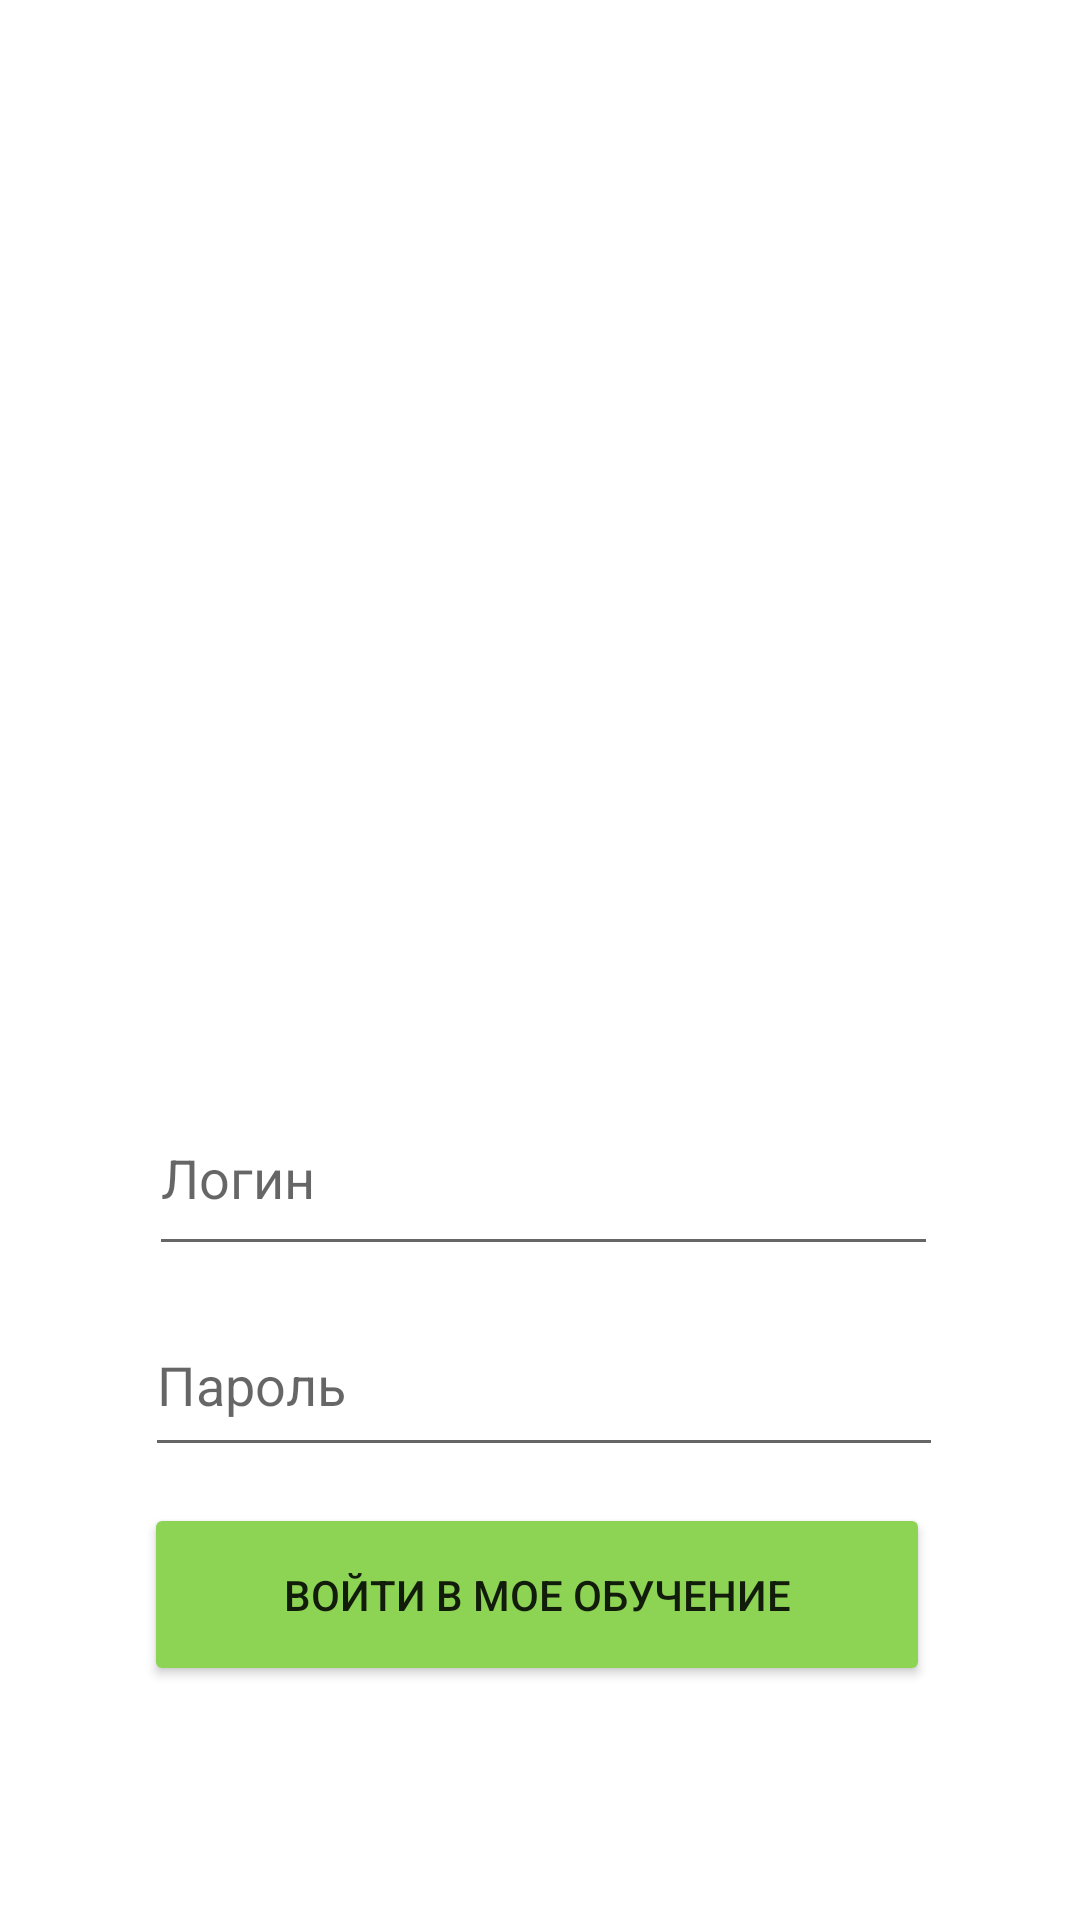

Layout XML and referenced resources for this Android screen:
<!-- AndroidManifest.xml: application theme Theme.Goruaunov_v_25 -->
<!-- res/layout/activity_main.xml -->
<?xml version="1.0" encoding="utf-8"?>
<androidx.constraintlayout.widget.ConstraintLayout xmlns:android="http://schemas.android.com/apk/res/android"
    xmlns:app="http://schemas.android.com/apk/res-auto"
    xmlns:tools="http://schemas.android.com/tools"
    android:layout_width="match_parent"
    android:layout_height="match_parent"
    tools:context=".Login">

    <EditText
        android:id="@+id/editTextTextPersonName"
        android:layout_width="263dp"
        android:layout_height="62dp"
        android:layout_marginTop="360dp"
        android:ems="10"
        android:hint="Логин"
        android:inputType="textPersonName"
        app:layout_constraintEnd_toEndOf="parent"
        app:layout_constraintHorizontal_bias="0.513"
        app:layout_constraintStart_toStartOf="parent"
        app:layout_constraintTop_toTopOf="parent" />

    <ImageView
        android:id="@+id/imageView"
        android:layout_width="283dp"
        android:layout_height="307dp"
        android:layout_marginTop="16dp"
        app:layout_constraintBottom_toTopOf="@+id/editTextTextPersonName"
        app:layout_constraintEnd_toEndOf="parent"
        app:layout_constraintStart_toStartOf="parent"
        app:layout_constraintTop_toTopOf="parent"
        app:layout_constraintVertical_bias="0.0"
        app:srcCompat="@drawable/mainmenu" />

    <EditText
        android:id="@+id/editTextTextPersonName4"
        android:layout_width="266dp"
        android:layout_height="58dp"
        android:layout_marginTop="68dp"
        android:ems="10"
        android:hint="Пароль"
        android:inputType="textPersonName"
        app:layout_constraintBottom_toBottomOf="parent"
        app:layout_constraintEnd_toEndOf="@+id/editTextTextPersonName"
        app:layout_constraintHorizontal_bias="0.494"
        app:layout_constraintStart_toStartOf="@+id/editTextTextPersonName"
        app:layout_constraintTop_toTopOf="@+id/editTextTextPersonName"
        app:layout_constraintVertical_bias="0.02" />

    <Button
        android:id="@+id/button3"
        android:layout_width="262dp"
        android:layout_height="61dp"
        android:layout_marginTop="68dp"
        android:onClick="onClick"
        android:backgroundTint="#8DD454"
        android:text="Войти в мое обучение"
        app:layout_constraintBottom_toBottomOf="parent"
        app:layout_constraintEnd_toEndOf="parent"
        app:layout_constraintHorizontal_bias="0.489"
        app:layout_constraintStart_toStartOf="parent"
        app:layout_constraintTop_toTopOf="@+id/editTextTextPersonName4"
        app:layout_constraintVertical_bias="0.023" />


</androidx.constraintlayout.widget.ConstraintLayout>
<!-- resources referenced by this layout -->
<resources>
  <style name="Theme.Goruaunov_v_25" parent="Theme.MaterialComponents.DayNight.NoActionBar">
          
          <item name="colorPrimary">@color/purple_500</item>
          <item name="colorPrimaryVariant">@color/purple_700</item>
          <item name="colorOnPrimary">@color/white</item>
          
          <item name="colorSecondary">@color/teal_200</item>
          <item name="colorSecondaryVariant">@color/teal_700</item>
          <item name="colorOnSecondary">@color/black</item>
          
          <item name="android:statusBarColor">?attr/colorPrimaryVariant</item>
          
      </style>
  <!-- not gathered from this repository: default colours our renderer supplied (Android Studio template values) -->
  <color name="purple_500">#FF6200EE</color>
  <color name="purple_700">#FF3700B3</color>
  <color name="teal_200">#FF03DAC5</color>
  <color name="teal_700">#FF018786</color>
  <color name="black">#FF000000</color>
  <color name="white">#FFFFFFFF</color>
</resources>
